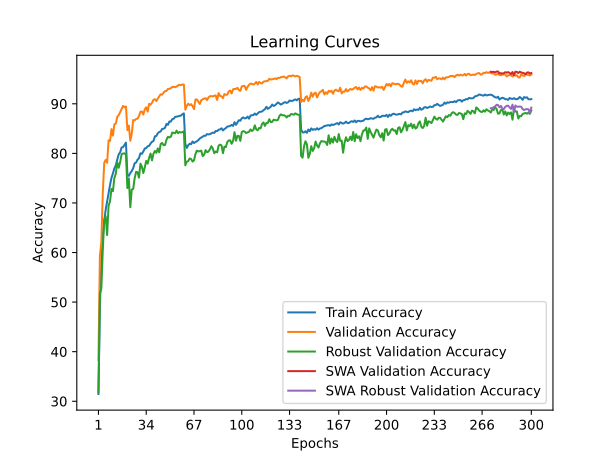

Data behind this chart, as committed beside it:
time; train_accuracy; train_loss; valid_accuracy; valid_loss; valid_accuracy_robust; valid_accuracy_swa; valid_accuracy_robust_swa
44,5047; 31,4650; 1,9691; 38,2500; 2,3176; 31,8276; 38,2500; 31,8276
88,9091; 49,0975; 1,6325; 59,2800; 1,6448; 51,7586; 59,2800; 51,7586
132,2054; 57,7425; 1,4581; 62,1100; 1,4844; 52,6897; 62,1100; 52,6897
177,1960; 63,2575; 1,3447; 72,0000; 1,2468; 60,4483; 72,0000; 60,4483
222,5762; 66,2675; 1,2799; 78,1200; 1,0749; 66,6552; 78,1200; 66,6552
267,3432; 68,6500; 1,2273; 78,6800; 1,0480; 67,3103; 78,6800; 67,3103
312,1168; 70,3525; 1,1855; 78,1100; 1,0607; 63,5172; 78,1100; 63,5172
356,4131; 72,2125; 1,1468; 82,6300; 0,9530; 69,4483; 82,6300; 69,4483
400,5482; 73,6275; 1,1160; 82,4900; 0,9875; 70,3448; 82,4900; 70,3448
444,1741; 75,0500; 1,0825; 84,8900; 0,9092; 72,8276; 84,8900; 72,8276
488,8302; 75,9525; 1,0605; 83,5800; 0,9262; 72,3793; 83,5800; 72,3793
534,2209; 76,9775; 1,0401; 85,8700; 0,8707; 75,0345; 85,8700; 75,0345
578,4885; 77,5825; 1,0218; 86,0000; 0,8763; 75,8966; 86,0000; 75,8966
623,5044; 78,7625; 0,9995; 87,3900; 0,8414; 78,2414; 87,3900; 78,2414
668,4845; 79,8025; 0,9727; 87,7000; 0,8394; 77,1034; 87,7000; 77,1034
713,2608; 80,2200; 0,9626; 88,3200; 0,8004; 78,2414; 88,3200; 78,2414
758,0408; 81,1850; 0,9400; 89,0100; 0,7873; 79,8276; 89,0100; 79,8276
802,9309; 81,2600; 0,9402; 89,5800; 0,7734; 79,9655; 89,5800; 79,9655
847,8841; 81,7425; 0,9278; 89,2800; 0,7795; 80,0000; 89,2800; 80,0000
893,7066; 82,1675; 0,9199; 89,4500; 0,7726; 79,7586; 89,4500; 79,7586
939,2931; 75,6850; 1,0696; 84,6800; 0,9160; 73,0000; 84,6800; 73,0000
983,3998; 75,4525; 1,0684; 85,6000; 0,8924; 74,9655; 85,6000; 74,9655
1027,4642; 76,0400; 1,0565; 82,5400; 1,0021; 69,1379; 82,5400; 69,1379
1072,8434; 76,4325; 1,0468; 83,9400; 0,9250; 72,6897; 83,9400; 72,6897
1116,9316; 77,0125; 1,0350; 86,7200; 0,8581; 72,8276; 86,7200; 72,8276
1161,6406; 78,0025; 1,0140; 86,6600; 0,8583; 74,9655; 86,6600; 74,9655
1205,3954; 78,1450; 1,0051; 86,9400; 0,8511; 76,2759; 86,9400; 76,2759
1250,1291; 78,7275; 0,9935; 87,0000; 0,8455; 76,2069; 87,0000; 76,2069
1294,1510; 79,0375; 0,9842; 87,5200; 0,8427; 75,1034; 87,5200; 75,1034
1338,1809; 80,0125; 0,9664; 88,4000; 0,8251; 77,9310; 88,4000; 77,9310
1382,1175; 79,8975; 0,9642; 88,4400; 0,8227; 77,3103; 88,4400; 77,3103
1426,3082; 80,3850; 0,9563; 87,8300; 0,8165; 76,0345; 87,8300; 76,0345
1470,3655; 80,9850; 0,9409; 88,8800; 0,7846; 77,1724; 88,8800; 77,1724
1514,1790; 81,0850; 0,9400; 89,3100; 0,7768; 78,4828; 89,3100; 78,4828
1559,5567; 81,4200; 0,9330; 88,4300; 0,8171; 77,9310; 88,4300; 77,9310
1603,3035; 81,5150; 0,9268; 89,9900; 0,7796; 79,1034; 89,9900; 79,1034
1646,8671; 81,9825; 0,9203; 89,8300; 0,7764; 79,9655; 89,8300; 79,9655
1691,0315; 82,3425; 0,9108; 90,2000; 0,7604; 78,5862; 90,2000; 78,5862
1736,2080; 82,4875; 0,9030; 90,8100; 0,7427; 79,9310; 90,8100; 79,9310
1780,6391; 83,4425; 0,8880; 90,9200; 0,7411; 80,4828; 90,9200; 80,4828
1824,9205; 83,5175; 0,8841; 90,5600; 0,7498; 80,1034; 90,5600; 80,1034
1869,2629; 84,0600; 0,8719; 91,0500; 0,7411; 81,0000; 91,0500; 81,0000
1913,3010; 84,3200; 0,8637; 91,5200; 0,7274; 80,2069; 91,5200; 80,2069
1958,2163; 84,4225; 0,8636; 91,9100; 0,7169; 81,8966; 91,9100; 81,8966
2003,2076; 84,9400; 0,8476; 91,8400; 0,7123; 82,1034; 91,8400; 82,1034
2047,2907; 84,9675; 0,8468; 92,2500; 0,7052; 81,6552; 92,2500; 81,6552
2091,0413; 85,1625; 0,8426; 92,5600; 0,7013; 81,6897; 92,5600; 81,6897
2137,1112; 85,9325; 0,8298; 92,6000; 0,6876; 82,7586; 92,6000; 82,7586
2181,9385; 85,7575; 0,8274; 92,9900; 0,6884; 83,3448; 92,9900; 83,3448
2226,4868; 86,4325; 0,8180; 93,0400; 0,6818; 83,2069; 93,0400; 83,2069
2271,5817; 86,4050; 0,8164; 93,1400; 0,6825; 83,3448; 93,1400; 83,3448
2317,0898; 86,9125; 0,8064; 93,4200; 0,6716; 84,2069; 93,4200; 84,2069
2361,7662; 86,9850; 0,8037; 93,4100; 0,6679; 84,1379; 93,4100; 84,1379
2405,9303; 87,3700; 0,7952; 93,3700; 0,6652; 84,0690; 93,3700; 84,0690
2450,7873; 87,4025; 0,7961; 93,4700; 0,6673; 84,5862; 93,4700; 84,5862
2494,6712; 87,4675; 0,7935; 93,7300; 0,6627; 84,0690; 93,7300; 84,0690
2539,2958; 87,5400; 0,7905; 93,8400; 0,6579; 84,3103; 93,8400; 84,3103
2584,2206; 87,6275; 0,7872; 93,7700; 0,6590; 84,2069; 93,7700; 84,2069
2628,7518; 87,8975; 0,7816; 93,8800; 0,6544; 84,2759; 93,8800; 84,2759
2673,3574; 88,0675; 0,7818; 93,8900; 0,6572; 84,4483; 93,8900; 84,4483
... 240 more rows
